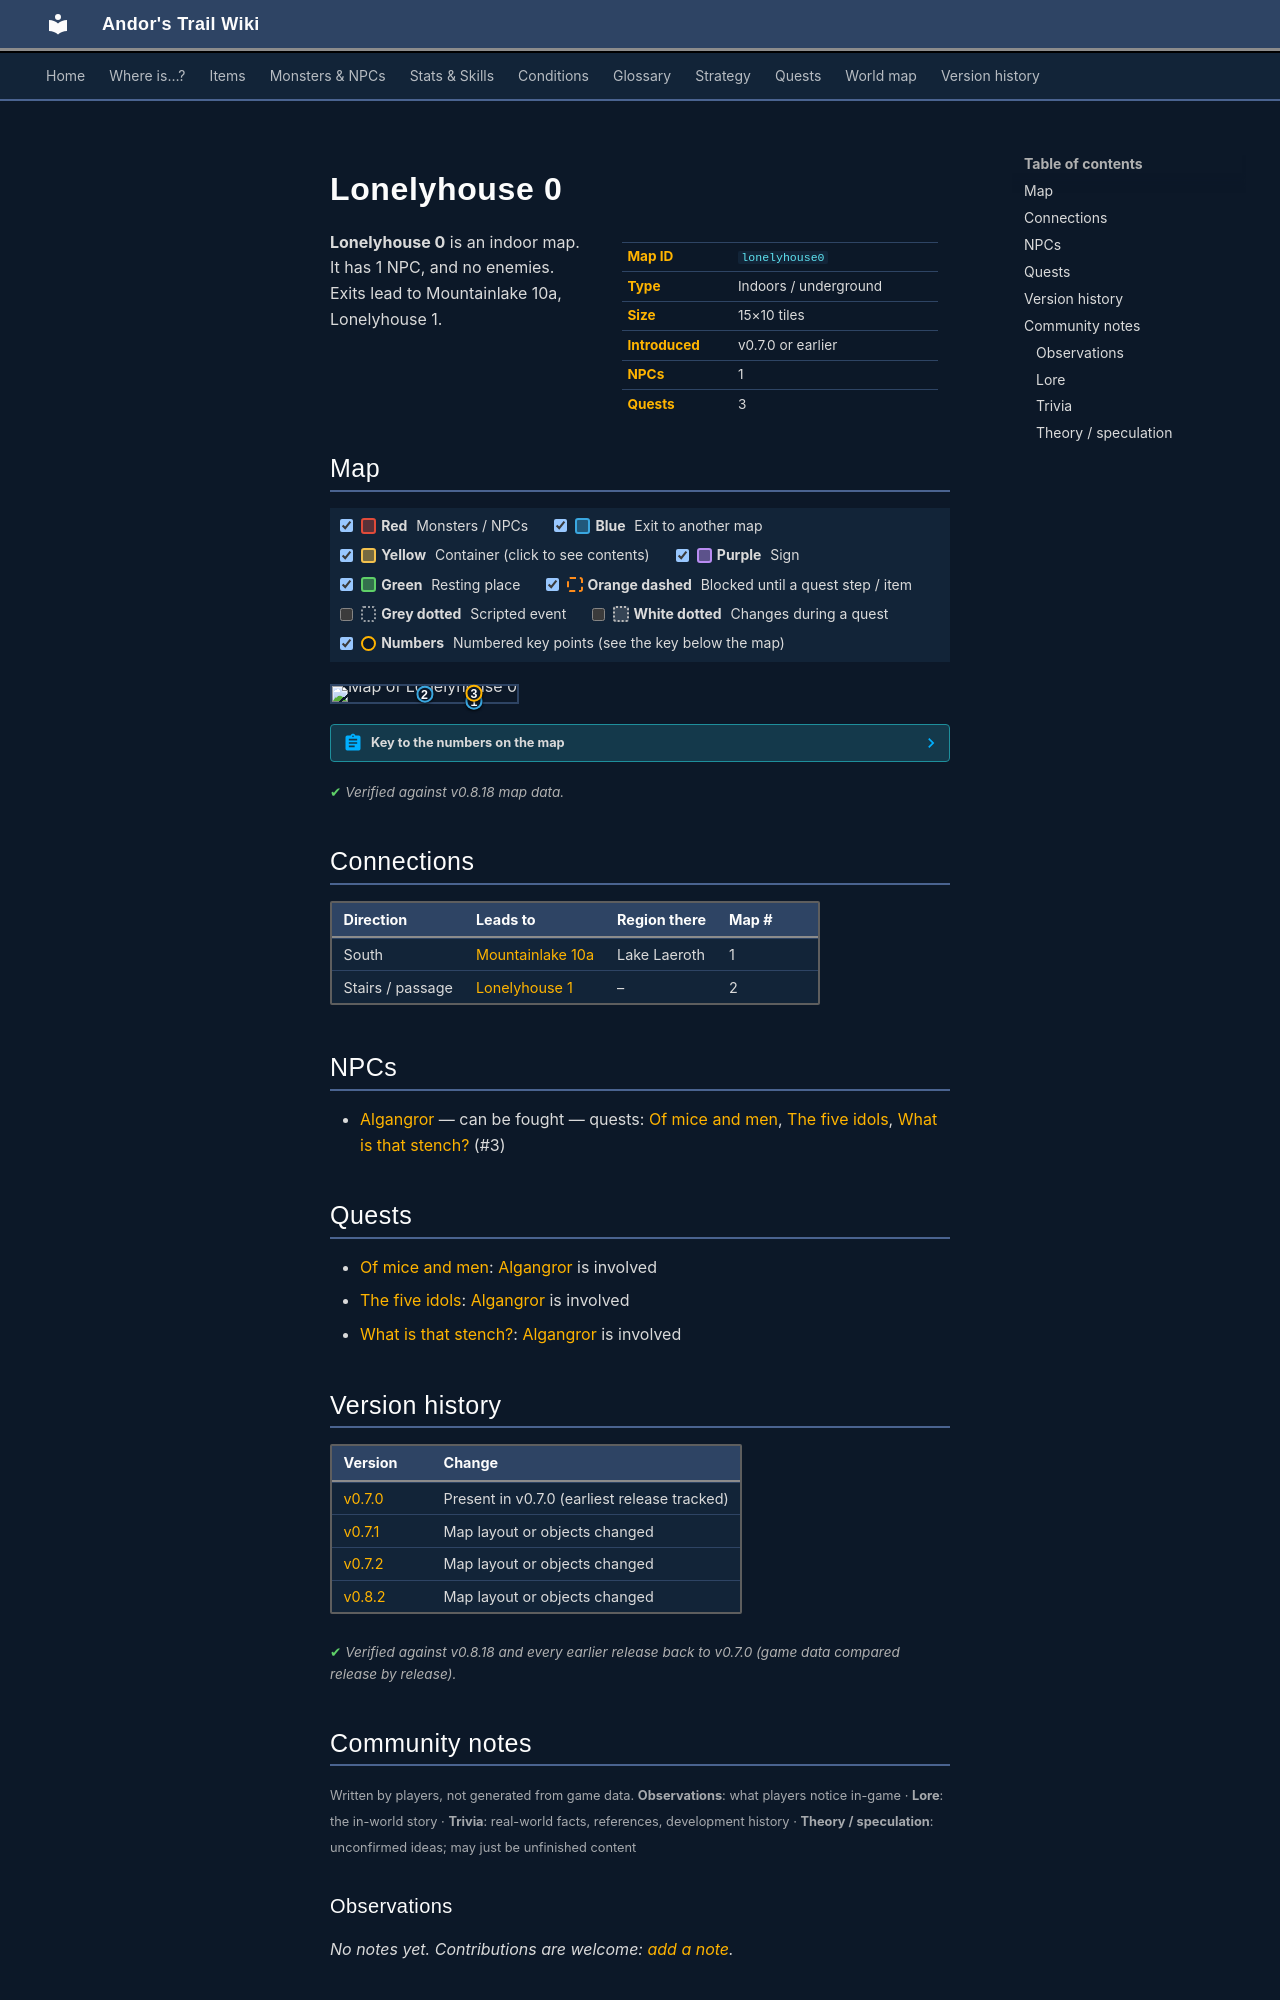

repository: asdfghjkl628/Andor-s-Trail-Wikiiii · page: maps/lonelyhouse0/index.html · generator: mkdocs

---
description: "Lonelyhouse 0 is an indoor location in Andor's Trail. NPCs: Algangror. Exits to Mountainlake 10a, Lonelyhouse 1."
---

# Lonelyhouse 0

<div class="infobox" markdown>

| | |
|---|---|
| **Map ID** | `lonelyhouse0` |
| **Type** | Indoors / underground |
| **Size** | 15×10 tiles |
| **Introduced** | v0.7.0 or earlier |
| **NPCs** | 1 |
| **Quests** | 3 |

</div>

**Lonelyhouse 0** is an indoor map. It has 1 NPC, and no enemies. Exits lead to Mountainlake 10a, Lonelyhouse 1.

## Map

<div class="map-legend" markdown="0"><label class="lg"><input type="checkbox" data-t="spawn" checked><span class="sw sw-spawn"></span><b>Red</b>&nbsp;Monsters / NPCs</label><label class="lg"><input type="checkbox" data-t="mapchange" checked><span class="sw sw-mapchange"></span><b>Blue</b>&nbsp;Exit to another map</label><label class="lg"><input type="checkbox" data-t="container" checked><span class="sw sw-container"></span><b>Yellow</b>&nbsp;Container (click to see contents)</label><label class="lg"><input type="checkbox" data-t="sign" checked><span class="sw sw-sign"></span><b>Purple</b>&nbsp;Sign</label><label class="lg"><input type="checkbox" data-t="rest" checked><span class="sw sw-rest"></span><b>Green</b>&nbsp;Resting place</label><label class="lg"><input type="checkbox" data-t="key" checked><span class="sw sw-key"></span><b>Orange dashed</b>&nbsp;Blocked until a quest step / item</label><label class="lg"><input type="checkbox" data-t="script"><span class="sw sw-script"></span><b>Grey dotted</b>&nbsp;Scripted event</label><label class="lg"><input type="checkbox" data-t="replace"><span class="sw sw-replace"></span><b>White dotted</b>&nbsp;Changes during a quest</label><label class="lg"><input type="checkbox" data-t="pin" checked><span class="sw sw-pin"></span><b>Numbers</b>&nbsp;Numbered key points (see the key below the map)</label></div>

<div class="map-wrap hide-script hide-replace" markdown="0"><img src="../../assets/maps/lonelyhouse0.webp" alt="Map of Lonelyhouse 0" width="480" height="320" loading="lazy"><a id="place-south" class="mo mo-mapchange" href="../mountainlake10a/#place-lonelyhouse" title="Exit to Mountainlake 10a" style="left:73.333%;top:90.000%;width:6.667%;height:10.000%"></a><a id="place-down" class="mo mo-mapchange" href="../lonelyhouse1/#place-up" title="Exit to Lonelyhouse 1" style="left:46.667%;top:50.000%;width:6.667%;height:10.000%"></a><span class="mo mo-spawn" title="Spawns: Algangror" style="left:73.333%;top:40.000%;width:6.667%;height:10.000%"></span><a class="mob" href="../../monsters/algangror/" title="Algangror" style="left:73.333%;top:40.000%;width:6.667%;height:10.000%"><img src="../../assets/icons/monsters/monsters_rltiles1_68.png" alt="Algangror"></a><a class="pin pin-exit" href="#key-1" style="left:76.667%;top:95.000%" title="Exit (south): to [Mountainlake 10a](mountainlake10a.md)">1</a><a class="pin pin-exit" href="#key-2" style="left:50.000%;top:55.000%" title="Exit (stairs / passage): to [Lonelyhouse 1](lonelyhouse1.md)">2</a><a id="pin-npc-algangror" class="pin pin-npc" href="#key-3" style="left:76.667%;top:45.000%" title="[Algangror](../../monsters/algangror.md): 3 quests">3</a></div>

??? abstract "Key to the numbers on the map"

    | # | What | Details |
    |---|---|---|
    | <span id="key-1"></span>1 | Exit (south) | to [Mountainlake 10a](mountainlake10a.md) |
    | <span id="key-2"></span>2 | Exit (stairs / passage) | to [Lonelyhouse 1](lonelyhouse1.md) |
    | <span id="key-3"></span>3 | [Algangror](../monsters/algangror.md) | 3 quests |


<p class="verified">Verified against v0.8.18 map data.</p>

## Connections

| Direction | Leads to | Region there | Map # |
|---|---|---|---|
| South | [Mountainlake 10a](mountainlake10a.md) | Lake Laeroth | 1 |
| Stairs / passage | [Lonelyhouse 1](lonelyhouse1.md) | – | 2 |

## NPCs

- [Algangror](../monsters/algangror.md) — can be fought — quests: [Of mice and men](../quests/algangror.md), [The five idols](../quests/fiveidols.md), [What is that stench?](../quests/remgard2.md) (#3)

## Quests

- [Of mice and men](../quests/algangror.md): [Algangror](../monsters/algangror.md) is involved
- [The five idols](../quests/fiveidols.md): [Algangror](../monsters/algangror.md) is involved
- [What is that stench?](../quests/remgard2.md): [Algangror](../monsters/algangror.md) is involved


## Version history

| Version | Change |
|---|---|
| [v0.7.0](../versions/0.7.0.md) | Present in v0.7.0 (earliest release tracked) |
| [v0.7.1](../versions/0.7.1.md) | Map layout or objects changed |
| [v0.7.2](../versions/0.7.2.md) | Map layout or objects changed |
| [v0.8.2](../versions/0.8.2.md) | Map layout or objects changed |

<p class="verified">Verified against v0.8.18 and every earlier release back to v0.7.0 (game data compared release by release).</p>


## Community notes

<small>Written by players, not generated from game data. **Observations**: what players notice in-game · **Lore**: the in-world story · **Trivia**: real-world facts, references, development history · **Theory / speculation**: unconfirmed ideas; may just be unfinished content</small>

### Observations

*No notes yet. Contributions are welcome: [add a note](https://github.com/asdfghjkl628/Andor-s-Trail-Wikiiii/new/main/notes/maps?filename=lonelyhouse0.md&value=%23%23%20Observations%0A%0A%3C%21--%20what%20players%20notice%20in-game%20--%3E%0A%0A%23%23%20Lore%0A%0A%3C%21--%20the%20in-world%20story%20--%3E%0A%0A%23%23%20Trivia%0A%0A%3C%21--%20real-world%20facts%2C%20references%2C%20development%20history%20--%3E%0A%0A%23%23%20Theory%20/%20speculation%0A%0A%3C%21--%20unconfirmed%20ideas%3B%20may%20just%20be%20unfinished%20content%20--%3E%0A).*

### Lore

*No notes yet. Contributions are welcome: [add a note](https://github.com/asdfghjkl628/Andor-s-Trail-Wikiiii/new/main/notes/maps?filename=lonelyhouse0.md&value=%23%23%20Observations%0A%0A%3C%21--%20what%20players%20notice%20in-game%20--%3E%0A%0A%23%23%20Lore%0A%0A%3C%21--%20the%20in-world%20story%20--%3E%0A%0A%23%23%20Trivia%0A%0A%3C%21--%20real-world%20facts%2C%20references%2C%20development%20history%20--%3E%0A%0A%23%23%20Theory%20/%20speculation%0A%0A%3C%21--%20unconfirmed%20ideas%3B%20may%20just%20be%20unfinished%20content%20--%3E%0A).*

### Trivia

*No notes yet. Contributions are welcome: [add a note](https://github.com/asdfghjkl628/Andor-s-Trail-Wikiiii/new/main/notes/maps?filename=lonelyhouse0.md&value=%23%23%20Observations%0A%0A%3C%21--%20what%20players%20notice%20in-game%20--%3E%0A%0A%23%23%20Lore%0A%0A%3C%21--%20the%20in-world%20story%20--%3E%0A%0A%23%23%20Trivia%0A%0A%3C%21--%20real-world%20facts%2C%20references%2C%20development%20history%20--%3E%0A%0A%23%23%20Theory%20/%20speculation%0A%0A%3C%21--%20unconfirmed%20ideas%3B%20may%20just%20be%20unfinished%20content%20--%3E%0A).*
